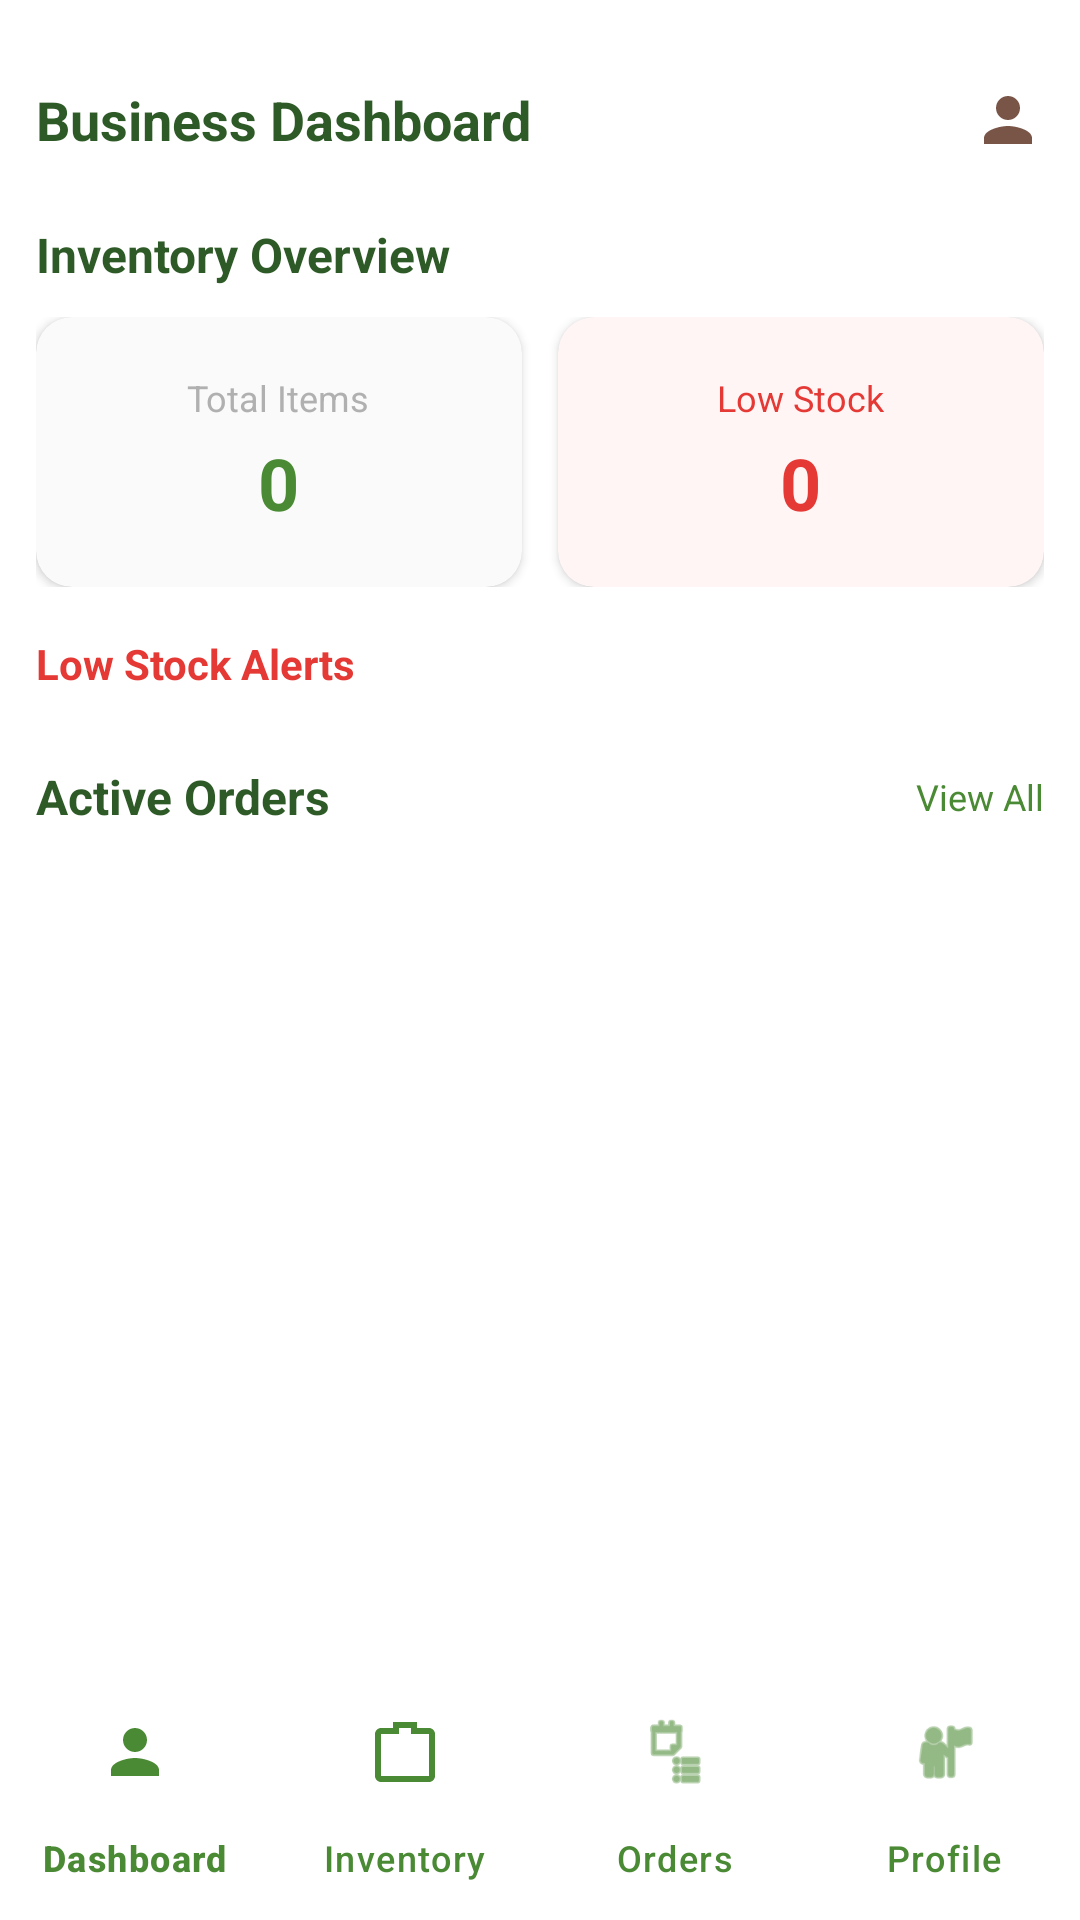

Here is an Android app screen rendered from its layout file. Give the layout XML and the strings, colors and styles it references.
<!-- AndroidManifest.xml: application theme Theme.ILutoMo -->
<!-- res/layout/activity_business_dashboard.xml -->
<?xml version="1.0" encoding="utf-8"?>
<RelativeLayout xmlns:android="http://schemas.android.com/apk/res/android"
    xmlns:app="http://schemas.android.com/apk/res-auto"
    android:layout_width="match_parent"
    android:layout_height="match_parent"
    android:background="#FFFFFF">

    <ScrollView
        android:layout_width="match_parent"
        android:layout_height="match_parent"
        android:layout_above="@id/businessBottomNav"
        android:fillViewport="true">

        <LinearLayout
            android:layout_width="match_parent"
            android:layout_height="wrap_content"
            android:orientation="vertical"
            android:padding="12dp">

            
            <RelativeLayout
                android:id="@+id/topBar"
                android:layout_width="match_parent"
                android:layout_height="56dp">

                <TextView
                    android:id="@+id/tvDashboardTitle"
                    android:layout_width="wrap_content"
                    android:layout_height="wrap_content"
                    android:layout_centerVertical="true"
                    android:text="Business Dashboard"
                    android:textColor="#2E5A27"
                    android:textSize="18sp"
                    android:textStyle="bold" />

                <ImageView
                    android:id="@+id/ivAdminBadge"
                    android:layout_width="24dp"
                    android:layout_height="24dp"
                    android:layout_alignParentEnd="true"
                    android:layout_centerVertical="true"
                    android:src="@drawable/ic_admin_badge"
                    android:contentDescription="Admin" />
            </RelativeLayout>

            
            <TextView
                android:layout_width="wrap_content"
                android:layout_height="wrap_content"
                android:layout_marginTop="6dp"
                android:text="Inventory Overview"
                android:textColor="#2E5A27"
                android:textSize="16sp"
                android:textStyle="bold" />

            <LinearLayout
                android:layout_width="match_parent"
                android:layout_height="wrap_content"
                android:layout_marginTop="10dp"
                android:orientation="horizontal"
                android:weightSum="2">

                <androidx.cardview.widget.CardView
                    android:id="@+id/cvTotalItems"
                    android:layout_width="0dp"
                    android:layout_height="90dp"
                    android:layout_weight="1"
                    android:layout_marginEnd="6dp"
                    app:cardCornerRadius="12dp"
                    app:cardElevation="2dp"
                    app:cardBackgroundColor="#FAFAFA">

                    <LinearLayout
                        android:layout_width="match_parent"
                        android:layout_height="match_parent"
                        android:orientation="vertical"
                        android:gravity="center"
                        android:padding="10dp">

                        <TextView
                            android:layout_width="wrap_content"
                            android:layout_height="wrap_content"
                            android:text="Total Items"
                            android:textColor="#B0B0B0"
                            android:textSize="12sp" />

                        <TextView
                            android:id="@+id/tvTotalItems"
                            android:layout_width="wrap_content"
                            android:layout_height="wrap_content"
                            android:layout_marginTop="4dp"
                            android:text="0"
                            android:textColor="#4B8A34"
                            android:textSize="24sp"
                            android:textStyle="bold" />
                    </LinearLayout>
                </androidx.cardview.widget.CardView>

                <androidx.cardview.widget.CardView
                    android:id="@+id/cvLowStock"
                    android:layout_width="0dp"
                    android:layout_height="90dp"
                    android:layout_weight="1"
                    android:layout_marginStart="6dp"
                    app:cardCornerRadius="12dp"
                    app:cardElevation="2dp"
                    app:cardBackgroundColor="#FFF5F5">

                    <LinearLayout
                        android:layout_width="match_parent"
                        android:layout_height="match_parent"
                        android:orientation="vertical"
                        android:gravity="center"
                        android:padding="10dp">

                        <TextView
                            android:layout_width="wrap_content"
                            android:layout_height="wrap_content"
                            android:text="Low Stock"
                            android:textColor="#E53935"
                            android:textSize="12sp" />

                        <TextView
                            android:id="@+id/tvLowStock"
                            android:layout_width="wrap_content"
                            android:layout_height="wrap_content"
                            android:layout_marginTop="4dp"
                            android:text="0"
                            android:textColor="#E53935"
                            android:textSize="24sp"
                            android:textStyle="bold" />
                    </LinearLayout>
                </androidx.cardview.widget.CardView>
            </LinearLayout>

            
            <RelativeLayout
                android:id="@+id/rlLowStockListHeader"
                android:layout_width="match_parent"
                android:layout_height="wrap_content"
                android:layout_marginTop="16dp">

                <TextView
                    android:id="@+id/tvLowStockAlertTitle"
                    android:layout_width="wrap_content"
                    android:layout_height="wrap_content"
                    android:text="Low Stock Alerts"
                    android:textColor="#E53935"
                    android:textSize="14sp"
                    android:textStyle="bold" />

                <TextView
                    android:id="@+id/tvSeeMoreLowStock"
                    android:layout_width="wrap_content"
                    android:layout_height="wrap_content"
                    android:layout_alignParentEnd="true"
                    android:text="See More"
                    android:textColor="#4B8A34"
                    android:textSize="12sp"
                    android:visibility="gone" />
            </RelativeLayout>

            <androidx.recyclerview.widget.RecyclerView
                android:id="@+id/rvLowStockItems"
                android:layout_width="match_parent"
                android:layout_height="wrap_content"
                android:layout_marginTop="4dp"
                android:nestedScrollingEnabled="false" />

            
            <RelativeLayout
                android:layout_width="match_parent"
                android:layout_height="wrap_content"
                android:layout_marginTop="20dp">

                <TextView
                    android:id="@+id/tvOrdersTitle"
                    android:layout_width="wrap_content"
                    android:layout_height="wrap_content"
                    android:text="Active Orders"
                    android:textColor="#2E5A27"
                    android:textSize="16sp"
                    android:textStyle="bold" />

                <TextView
                    android:id="@+id/tvViewAllOrders"
                    android:layout_width="wrap_content"
                    android:layout_height="wrap_content"
                    android:layout_alignParentEnd="true"
                    android:layout_centerVertical="true"
                    android:text="View All"
                    android:textColor="#4B8A34"
                    android:textSize="12sp" />
            </RelativeLayout>

            <androidx.recyclerview.widget.RecyclerView
                android:id="@+id/rvPendingOrders"
                android:layout_width="match_parent"
                android:layout_height="wrap_content"
                android:layout_marginTop="8dp"
                android:nestedScrollingEnabled="false" />

            <TextView
                android:id="@+id/tvNoPendingOrders"
                android:layout_width="match_parent"
                android:layout_height="wrap_content"
                android:layout_marginTop="20dp"
                android:gravity="center"
                android:text="No active orders"
                android:textColor="#777777"
                android:visibility="gone" />

        </LinearLayout>
    </ScrollView>

    <com.google.android.material.bottomnavigation.BottomNavigationView
        android:id="@+id/businessBottomNav"
        android:layout_width="match_parent"
        android:layout_height="wrap_content"
        android:layout_alignParentBottom="true"
        android:background="#FFFFFF"
        app:menu="@menu/business_bottom_nav_menu"
        app:labelVisibilityMode="labeled"
        app:itemIconTint="#4B8A34"
        app:itemTextColor="#4B8A34" />

</RelativeLayout>
<!-- resources referenced by this layout -->
<resources>
  <!-- drawable ic_admin_badge (drawable) -->
  <vector xmlns:android="http://schemas.android.com/apk/res/android"
      android:width="24dp"
      android:height="24dp"
      android:viewportWidth="24"
      android:viewportHeight="24">
      <path
          android:fillColor="#795548"
          android:pathData="M12,12c2.21,0 4,-1.79 4,-4s-1.79,-4 -4,-4 -4,1.79 -4,4 1.79,4 4,4zM12,14c-2.67,0 -8,1.34 -8,4v2h16v-2c0,-2.66 -5.33,-4 -8,-4z"/>
  </vector>
  <style name="Theme.ILutoMo" parent="Base.Theme.ILutoMo" />
  <style name="Base.Theme.ILutoMo" parent="Theme.Material3.DayNight.NoActionBar">
      </style>
</resources>
